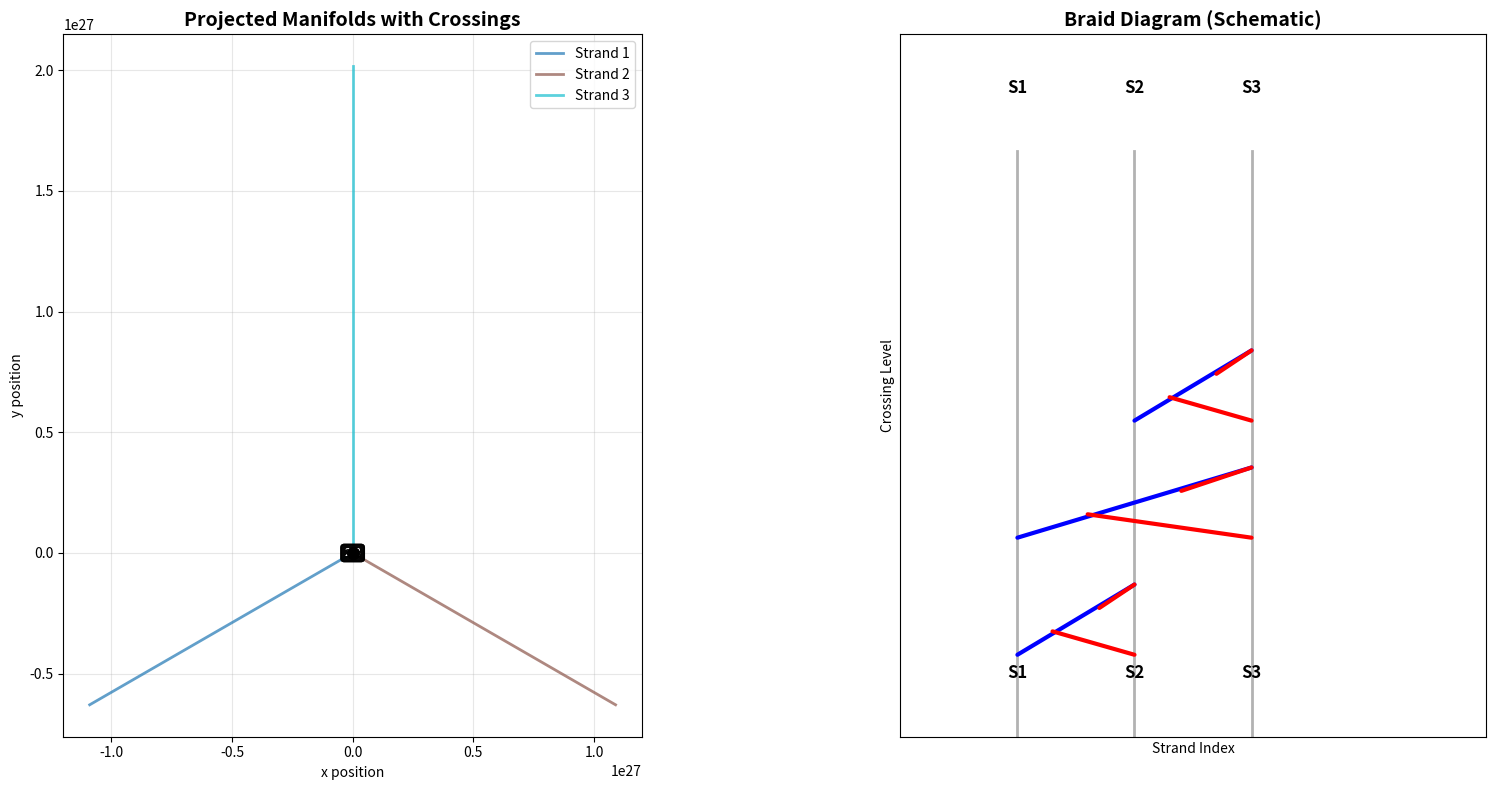

Generate this figure with matplotlib:
import numpy as np
import matplotlib.pyplot as plt
from matplotlib.patches import FancyBboxPatch, Circle, Arc
from matplotlib.path import Path
import matplotlib.patches as mpatches

# --- BRAID DIAGRAM GENERATOR ---
class BraidDiagramGenerator:
    """
    Converts the knotted manifold structure into a braid diagram.
    
    A braid diagram shows how strands cross over/under each other,
    revealing the twist structure and allowing classification of the knot type.
    """
    
    def __init__(self):
        self.crossings = []
        
    def detect_crossings(self, strands_3d, projection_axis='z'):
        """
        Projects 3D curves onto 2D and finds all crossing points.
        
        A crossing occurs when two projected curves intersect.
        The over/under relationship is determined by the unprojected coordinate.
        """
        
        crossings = []
        
        n_strands = len(strands_3d)
        
        print(f"Detecting crossings between {n_strands} strands...")
        
        for i in range(n_strands):
            for j in range(i+1, n_strands):
                strand_i = strands_3d[i]
                strand_j = strands_3d[j]
                
                # Project onto xy plane (ignore z for now)
                xi, yi, zi = strand_i['x'], strand_i['y'], strand_i['lyap']
                xj, yj, zj = strand_j['x'], strand_j['y'], strand_j['lyap']
                
                # Find intersections in the projected plane
                # This is approximate - we check pairwise segment intersections
                
                for k in range(len(xi)-1):
                    for l in range(len(xj)-1):
                        # Line segment 1: (xi[k], yi[k]) to (xi[k+1], yi[k+1])
                        # Line segment 2: (xj[l], yj[l]) to (xj[l+1], yj[l+1])
                        
                        cross_point = self._segment_intersection(
                            xi[k], yi[k], xi[k+1], yi[k+1],
                            xj[l], yj[l], xj[l+1], yj[l+1]
                        )
                        
                        if cross_point is not None:
                            cx, cy = cross_point
                            
                            # Determine over/under by comparing z values
                            # Interpolate z at the crossing point
                            t_i = self._interpolate_parameter(xi[k], yi[k], xi[k+1], yi[k+1], cx, cy)
                            t_j = self._interpolate_parameter(xj[l], yj[l], xj[l+1], yj[l+1], cx, cy)
                            
                            zi_cross = zi[k] + t_i * (zi[k+1] - zi[k])
                            zj_cross = zj[l] + t_j * (zj[l+1] - zj[l])
                            
                            # Record crossing
                            over_strand = i if zi_cross > zj_cross else j
                            under_strand = j if zi_cross > zj_cross else i
                            
                            crossings.append({
                                'x': cx,
                                'y': cy,
                                'over': over_strand,
                                'under': under_strand,
                                'over_z': max(zi_cross, zj_cross),
                                'under_z': min(zi_cross, zj_cross)
                            })
        
        print(f"Found {len(crossings)} crossings")
        
        self.crossings = crossings
        return crossings
    
    def _segment_intersection(self, x1, y1, x2, y2, x3, y3, x4, y4):
        """
        Finds intersection point of two line segments, if it exists.
        Returns (x, y) or None.
        """
        
        # Parametric form: P = P1 + t*(P2-P1), Q = P3 + s*(P4-P3)
        # Solve for t and s
        
        denom = (x1-x2)*(y3-y4) - (y1-y2)*(x3-x4)
        
        if abs(denom) < 1e-10:
            return None  # Parallel
        
        t = ((x1-x3)*(y3-y4) - (y1-y3)*(x3-x4)) / denom
        s = ((x1-x3)*(y1-y2) - (y1-y3)*(x1-x2)) / denom
        
        if 0 <= t <= 1 and 0 <= s <= 1:
            # Intersection exists
            x = x1 + t * (x2 - x1)
            y = y1 + t * (y2 - y1)
            return (x, y)
        else:
            return None
    
    def _interpolate_parameter(self, x1, y1, x2, y2, x, y):
        """
        Given a point (x,y) on segment from (x1,y1) to (x2,y2),
        find the parameter t such that (x,y) = (x1,y1) + t*((x2,y2)-(x1,y1))
        """
        
        dx = x2 - x1
        dy = y2 - y1
        
        if abs(dx) > abs(dy):
            t = (x - x1) / dx if dx != 0 else 0
        else:
            t = (y - y1) / dy if dy != 0 else 0
        
        return np.clip(t, 0, 1)
    
    def compute_braid_word(self, strands_3d):
        """
        Computes the braid word - a symbolic representation of the knot.
        
        Example: "σ1 σ2⁻¹ σ1" means:
        - Cross strand 1 over strand 2
        - Cross strand 2 under strand 3
        - Cross strand 1 over strand 2
        """
        
        # First detect all crossings
        crossings = self.detect_crossings(strands_3d)
        
        if len(crossings) == 0:
            return []
        
        # Sort crossings by some parameter (e.g., y-coordinate for horizontal braids)
        # This gives us the order in which crossings occur along the braid
        crossings_sorted = sorted(crossings, key=lambda c: c['y'])
        
        braid_word = []
        
        for cross in crossings_sorted:
            # Braid group generators: σ_i is a crossing between strand i and i+1
            # Positive = right crossing, Negative = left crossing
            
            i = min(cross['over'], cross['under'])
            j = max(cross['over'], cross['under'])
            
            # Determine chirality (positive or negative crossing)
            sign = 1 if cross['over'] < cross['under'] else -1
            
            braid_word.append({
                'generator': i,
                'sign': sign,
                'position': cross['y']
            })
        
        return braid_word
    
    def visualize_braid_diagram(self, strands_3d, show_lyapunov=False):
        """
        Draws a classical braid diagram showing all crossings.
        """
        
        crossings = self.detect_crossings(strands_3d)
        
        if len(crossings) == 0:
            print("No crossings found. Cannot draw braid diagram.")
            return
        
        fig, (ax1, ax2) = plt.subplots(1, 2, figsize=(18, 8))
        
        # Plot 1: Projected curves with crossing markers
        ax1.set_aspect('equal')
        ax1.set_title('Projected Manifolds with Crossings', fontsize=14, fontweight='bold')
        ax1.set_xlabel('x position')
        ax1.set_ylabel('y position')
        
        # Draw all strands
        colors = plt.cm.tab10(np.linspace(0, 1, len(strands_3d)))
        
        for i, strand in enumerate(strands_3d):
            ax1.plot(strand['x'], strand['y'], color=colors[i], 
                    alpha=0.7, linewidth=2, label=f"Strand {i+1}")
        
        # Mark crossings with circles
        for cross in crossings:
            ax1.plot(cross['x'], cross['y'], 'ko', markersize=8, zorder=10)
            
            # Add over/under label
            label = f"{cross['over']+1}/{cross['under']+1}"
            ax1.text(cross['x'], cross['y'], label, fontsize=8, 
                    ha='center', va='center', color='white', 
                    bbox=dict(boxstyle='round', facecolor='black', alpha=0.7))
        
        ax1.legend(loc='upper right')
        ax1.grid(True, alpha=0.3)
        
        # Plot 2: Schematic braid diagram
        ax2.set_title('Braid Diagram (Schematic)', fontsize=14, fontweight='bold')
        ax2.set_xlim(-1, len(strands_3d) + 1)
        ax2.set_ylim(-1, len(crossings) + 2)
        ax2.set_xlabel('Strand Index')
        ax2.set_ylabel('Crossing Level')
        ax2.set_aspect('equal')
        
        # Draw vertical strand lines
        for i in range(len(strands_3d)):
            ax2.plot([i, i], [-1, len(crossings) + 1], 'k-', linewidth=2, alpha=0.3)
        
        # Sort crossings by y-coordinate (vertical position in braid)
        crossings_sorted = sorted(crossings, key=lambda c: c['y'])
        
        # Draw each crossing
        for level, cross in enumerate(crossings_sorted):
            over = cross['over']
            under = cross['under']
            
            # Draw crossing
            self._draw_crossing(ax2, over, under, level, positive=(over < under))
        
        # Label strands at top and bottom
        for i in range(len(strands_3d)):
            ax2.text(i, len(crossings) + 1.5, f"S{i+1}", ha='center', fontsize=12, fontweight='bold')
            ax2.text(i, -0.5, f"S{i+1}", ha='center', fontsize=12, fontweight='bold')
        
        ax2.grid(False)
        ax2.set_xticks([])
        ax2.set_yticks([])
        
        plt.tight_layout()
        plt.show()
        
        # Compute braid word
        braid_word = self.compute_braid_word(strands_3d)
        
        print("\n" + "="*60)
        print("BRAID WORD")
        print("="*60)
        
        if len(braid_word) > 0:
            word_str = ""
            for b in braid_word:
                sign_str = "" if b['sign'] > 0 else "⁻¹"
                word_str += f"σ{b['generator']+1}{sign_str} "
            
            print(f"\nBraid: {word_str}")
            print(f"\nThis knot has {len(braid_word)} crossings")
            
            # Count positive and negative crossings
            n_pos = sum(1 for b in braid_word if b['sign'] > 0)
            n_neg = sum(1 for b in braid_word if b['sign'] < 0)
            
            print(f"  Positive crossings: {n_pos}")
            print(f"  Negative crossings: {n_neg}")
            print(f"  Writhe: {n_pos - n_neg}")
    
    def _draw_crossing(self, ax, i, j, level, positive=True):
        """
        Draws a single crossing in the braid diagram.
        """
        
        # Crossing is between strands i and j at vertical level 'level'
        y = level
        
        # Over strand (continuous)
        if positive:
            # i goes over j
            ax.plot([i, j], [y-0.3, y+0.3], 'b-', linewidth=3, solid_capstyle='round')
            # Under strand (broken)
            ax.plot([j, i+0.3*(j-i)], [y-0.3, y-0.1], 'r-', linewidth=3, solid_capstyle='round')
            ax.plot([i+0.7*(j-i), j], [y+0.1, y+0.3], 'r-', linewidth=3, solid_capstyle='round')
        else:
            # j goes over i
            ax.plot([j, i], [y-0.3, y+0.3], 'b-', linewidth=3, solid_capstyle='round')
            # Under strand (broken)
            ax.plot([i, j-0.3*(j-i)], [y-0.3, y-0.1], 'r-', linewidth=3, solid_capstyle='round')
            ax.plot([j-0.7*(j-i), i], [y+0.1, y+0.3], 'r-', linewidth=3, solid_capstyle='round')

# --- LOAD MANIFOLD DATA ---
def load_manifolds_from_simulation():
    """
    Quick simulation to generate manifold data for visualization.
    This is a simplified version - in practice you'd load from the knot_extractor.py output.
    """
    
    from scipy.integrate import solve_ivp
    
    def potential(x, y, lam):
        return 0.5 * (x**2 + y**2) + lam * (x**2 * y - (1/3) * y**3)
    
    def equations_of_motion(t, state, m, lam):
        x, y, px, py = state
        Fx = -x - 2 * lam * x * y
        Fy = -y - lam * (x**2 - y**2)
        return [px / m, py / m, Fx, Fy]
    
    # Generate a few test trajectories around the three basins
    strands = []
    
    # Initial conditions near the three saddle points
    init_conditions = [
        (0.5, 0.5, 0.01, 0.01),
        (-0.5, 0.5, -0.01, 0.01),
        (0.0, -0.8, 0.0, -0.01)
    ]
    
    for ic in init_conditions:
        sol = solve_ivp(
            equations_of_motion,
            [0, 15.0],
            ic,
            args=(1.0, 1.0),
            method='DOP853',
            dense_output=True,
            rtol=1e-8,
            max_step=0.1
        )
        
        x = sol.y[0]
        y = sol.y[1]
        
        # Compute Lyapunov from curvature
        vx = np.gradient(x, sol.t)
        vy = np.gradient(y, sol.t)
        ax = np.gradient(vx, sol.t)
        ay = np.gradient(vy, sol.t)
        
        v_mag = np.sqrt(vx**2 + vy**2)
        v_mag[v_mag < 1e-10] = 1e-10
        
        cross = vx * ay - vy * ax
        kappa = np.abs(cross) / (v_mag**3)
        lyap = np.log1p(kappa)
        
        strands.append({
            'x': x,
            'y': y,
            'lyap': lyap,
            't': sol.t
        })
    
    return strands

# --- EXECUTION ---
if __name__ == "__main__":
    print("="*60)
    print("BRAID DIAGRAM GENERATOR")
    print("Visualizing the twist structure of the manifold knot")
    print("="*60)
    print()
    
    # Generate or load manifold data
    print("Generating test manifold data...")
    strands = load_manifolds_from_simulation()
    
    # Create braid diagram
    generator = BraidDiagramGenerator()
    
    print("\nGenerating braid diagram...")
    generator.visualize_braid_diagram(strands)
    
    print("\nDone. The braid has been diagrammed.")
    print("\nTo use with full manifold data:")
    print("1. Run knot_extractor.py first")
    print("2. Pass manifolds['stable'] or manifolds['unstable'] to this script")
